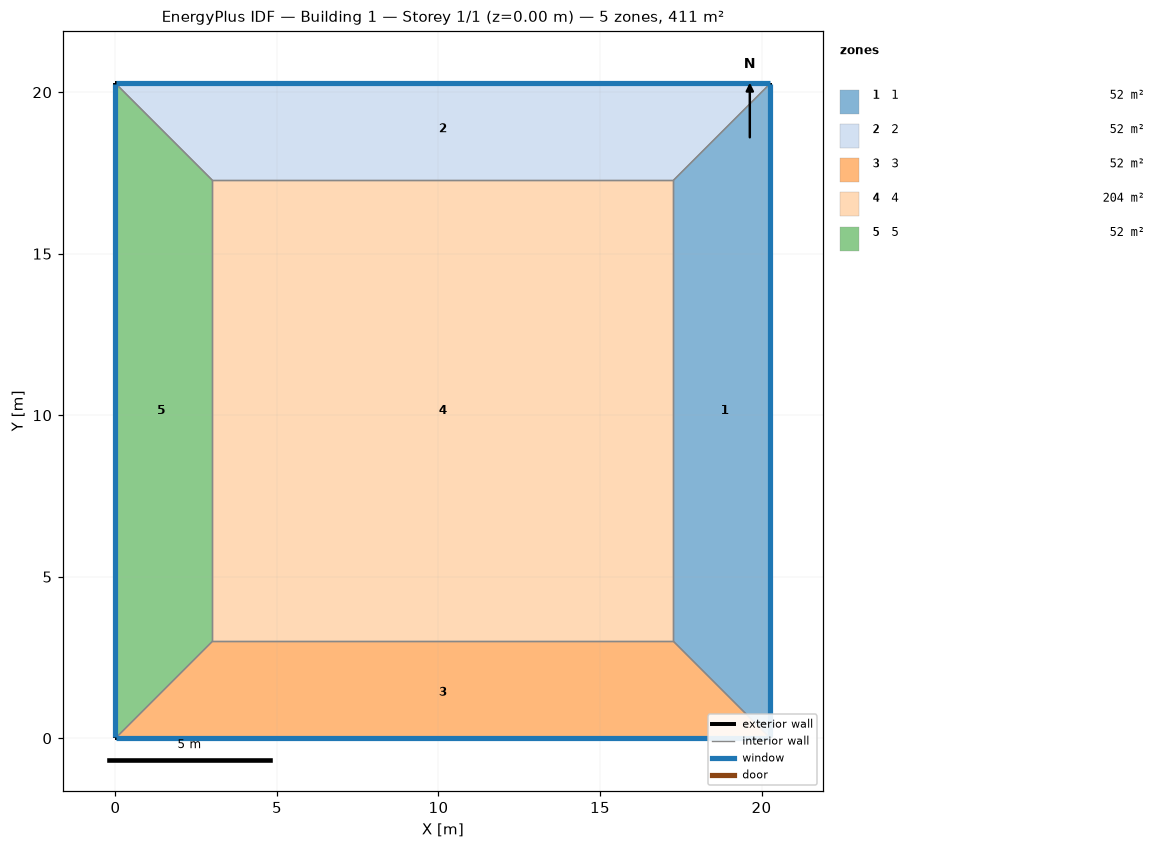
=== STOREY PLAN SPEC (per zone: floor XY polygon, exterior-wall plan segments, windows/doors) ===
zone 1: 1  (51.8 m²)
  floor: (20.27, 20.27) (20.27, 0.00) (17.27, 3.00) (17.27, 17.27)
  exterior wall: (20.27, 0.00) – (20.27, 20.27)  [20.3 m]
    window: (20.27, 0.03) – (20.27, 20.25)  [20.3 m²]
  interior walls: 3
zone 2: 2  (51.8 m²)
  floor: (0.00, 20.27) (20.27, 20.27) (17.27, 17.27) (3.00, 17.27)
  exterior wall: (20.27, 20.27) – (0.00, 20.27)  [20.3 m]
    window: (20.25, 20.27) – (0.03, 20.27)  [20.3 m²]
  interior walls: 3
zone 3: 3  (51.8 m²)
  floor: (20.27, 0.00) (0.00, 0.00) (3.00, 3.00) (17.27, 3.00)
  exterior wall: (0.00, 0.00) – (20.27, 0.00)  [20.3 m]
    window: (0.03, 0.00) – (20.25, 0.00)  [20.3 m²]
  interior walls: 3
zone 4: 4  (203.7 m²)
  floor: (3.00, 3.00) (3.00, 17.27) (17.27, 17.27) (17.27, 3.00)
  interior walls: 4
zone 5: 5  (51.8 m²)
  floor: (0.00, 0.00) (0.00, 20.27) (3.00, 17.27) (3.00, 3.00)
  exterior wall: (0.00, 20.27) – (0.00, 0.00)  [20.3 m]
    window: (0.00, 20.25) – (0.00, 0.03)  [20.3 m²]
  interior walls: 3

=== DERIVED (storey summary) ===
Building: Building 1
Storey: 1 of 1  (floor level z = 0.00 m)
Storey gross floor area: 411.0 m²
Zones on this storey: 5
  - 1: floor 51.8 m²; exterior wall 20.3 m (81.1 m²); 1 window(s) 20.3 m²; WWR 25.0%
  - 2: floor 51.8 m²; exterior wall 20.3 m (81.1 m²); 1 window(s) 20.3 m²; WWR 25.0%
  - 3: floor 51.8 m²; exterior wall 20.3 m (81.1 m²); 1 window(s) 20.3 m²; WWR 25.0%
  - 4: floor 203.7 m²
  - 5: floor 51.8 m²; exterior wall 20.3 m (81.1 m²); 1 window(s) 20.3 m²; WWR 25.0%
Zone adjacency (shared interzone walls):
  - 1 ↔ 2
  - 1 ↔ 3
  - 1 ↔ 4
  - 2 ↔ 4
  - 2 ↔ 5
  - 3 ↔ 4
  - 3 ↔ 5
  - 4 ↔ 5